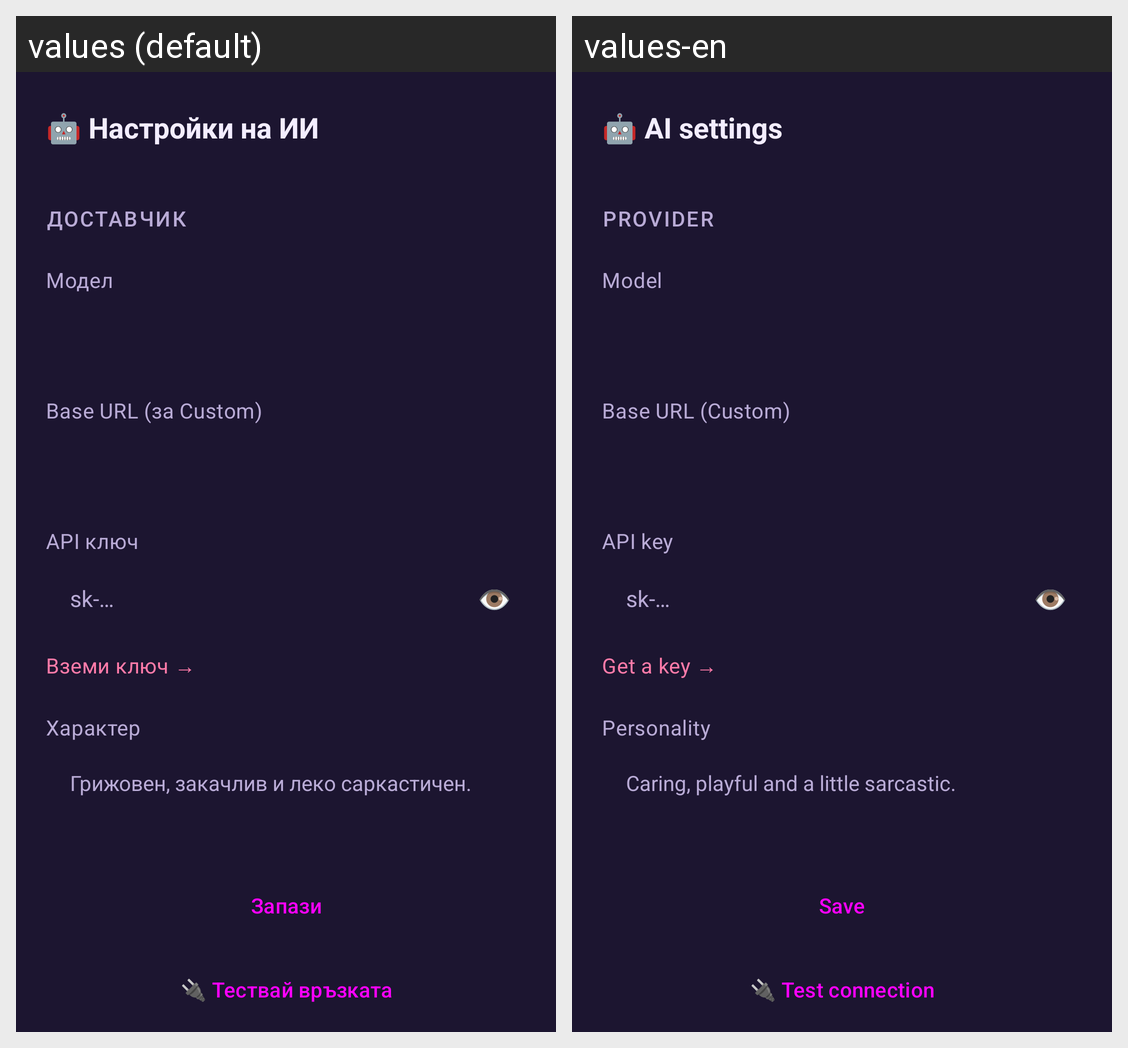

This grid shows one Android layout under two languages. Give, for every string resource on the screen, its name, the default text and each shown locale's text.
Android screen res/layout/sheet_ai.xml rendered under 2 locales, left to right: values (default), values-en. Device: Nexus 5 (rendered at 1080×1920; each locale shown at half size, 540×960, under a caption strip naming it); theme Theme.EmotionPet.
Strings drawn on this screen, with the default value and each locale's value (text and hints the layout hard-codes, and strings that could not be matched under every locale, appear in the picture but are not listed):

ai_settings
  values: 🤖 Настройки на ИИ
  values-en: 🤖 AI settings

ai_provider
  values: Доставчик
  values-en: Provider

ai_model
  values: Модел
  values-en: Model

ai_base_url
  values: Base URL (за Custom)
  values-en: Base URL (Custom)

ai_api_key
  values: API ключ
  values-en: API key

ai_get_key
  values: Вземи ключ →
  values-en: Get a key →

ai_personality
  values: Характер
  values-en: Personality

ai_personality_hint
  values: Грижовен, закачлив и леко саркастичен.
  values-en: Caring, playful and a little sarcastic.

save
  values: Запази
  values-en: Save

ai_test
  values: 🔌 Тествай връзката
  values-en: 🔌 Test connection
